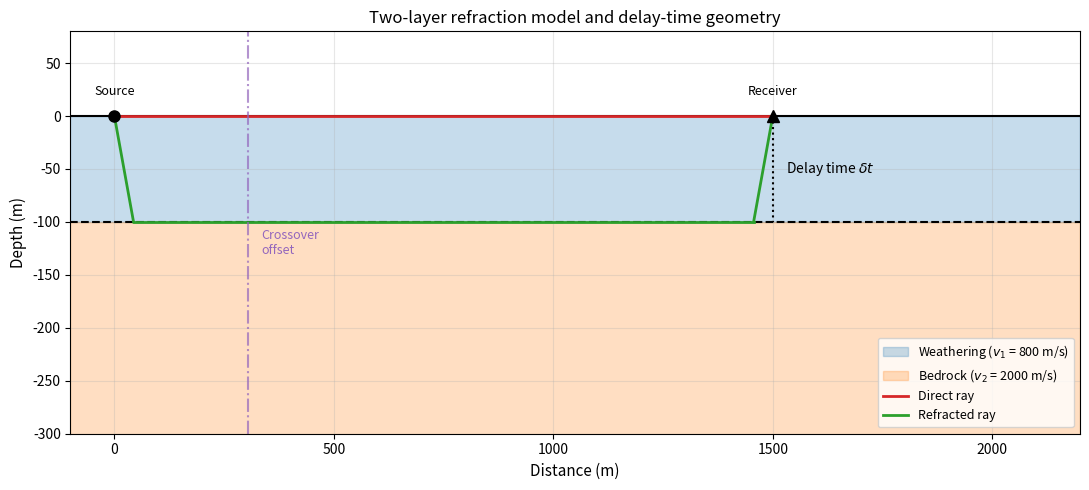

This figure's Python source: (Note: this script raises an exception after producing the figure.)
"""
Refraction geometry and delay-time figure for Term 1 Lecture 03.

Draws a two-layer refraction model with a low-velocity weathering layer over a
higher-velocity half-space. Shows direct, critically refracted and reflected
ray paths, and marks the crossover offset and the delay time at a receiver.
"""

import numpy as np
import matplotlib.pyplot as plt

# ---------------------------------------------------------------------------
# Two-layer model
# ---------------------------------------------------------------------------
v1 = 800.0       # weathering velocity (m/s)
v2 = 2000.0      # sub-weathering velocity (m/s)
h = 100.0        # weathering thickness (m)

# Critical angle
theta_c = np.arcsin(v1 / v2)

# Source and receiver positions
src = 0.0
rec = 1500.0

# Refracted ray geometry
# Source down to interface at x = h * tan(theta_c)
x_down = src + h * np.tan(theta_c)
# Horizontal segment along interface
x_up = rec - h * np.tan(theta_c)

# ---------------------------------------------------------------------------
# Plot
# ---------------------------------------------------------------------------
fig, ax = plt.subplots(figsize=(11, 5))

# Layers
xmax = 2200.0
ax.axhspan(-h, 0.0, color="C0", alpha=0.25, label="Weathering ($v_1$ = %.0f m/s)" % v1)
ax.axhspan(-400.0, -h, color="C1", alpha=0.25, label="Bedrock ($v_2$ = %.0f m/s)" % v2)

# Interfaces
ax.axhline(0.0, color="k", lw=1.5)
ax.axhline(-h, color="k", linestyle="--", lw=1.5)

# Direct ray
ax.plot([src, rec], [0.0, 0.0], "C3-", lw=2, label="Direct ray")

# refracted ray
ax.plot([src, x_down], [0.0, -h], "C2-", lw=2)
ax.plot([x_down, x_up], [-h, -h], "C2-", lw=2)
ax.plot([x_up, rec], [-h, 0.0], "C2-", lw=2, label="Refracted ray")

# vertical-ray statics reference (vertical traveltime through weathering)
ax.plot([rec, rec], [0.0, -h], "k:", lw=1.5)

# Source / receiver markers
ax.plot(src, 0.0, "ko", markersize=8)
ax.plot(rec, 0.0, "k^", markersize=8)
ax.text(src, 20.0, "Source", ha="center", fontsize=9)
ax.text(rec, 20.0, "Receiver", ha="center", fontsize=9)

# Delay time annotation
ax.annotate(r"Delay time $\delta t$", xy=(rec + 30.0, -0.5 * h), fontsize=10,
            color="k", ha="left", va="center")

# Crossover distance
x_cross = 2.0 * h * np.sqrt((v2 + v1) / (v2 - v1))
ax.axvline(x_cross, color="C4", linestyle="-.", lw=1.5, alpha=0.7)
ax.text(x_cross + 30.0, -h - 30.0, "Crossover\noffset", fontsize=9, color="C4")

ax.set_xlim(-100.0, xmax)
ax.set_ylim(-300.0, 80.0)
ax.set_xlabel("Distance (m)", fontsize=11)
ax.set_ylabel("Depth (m)", fontsize=11)
ax.set_title("Two-layer refraction model and delay-time geometry", fontsize=12)
ax.legend(loc="lower right", fontsize=9)
ax.grid(True, alpha=0.3)

plt.tight_layout()
plt.savefig("figures/term01_lec03/term01_lec03_refraction_geometry.png", dpi=200, bbox_inches="tight")
print("Saved figures/term01_lec03/term01_lec03_refraction_geometry.png")
